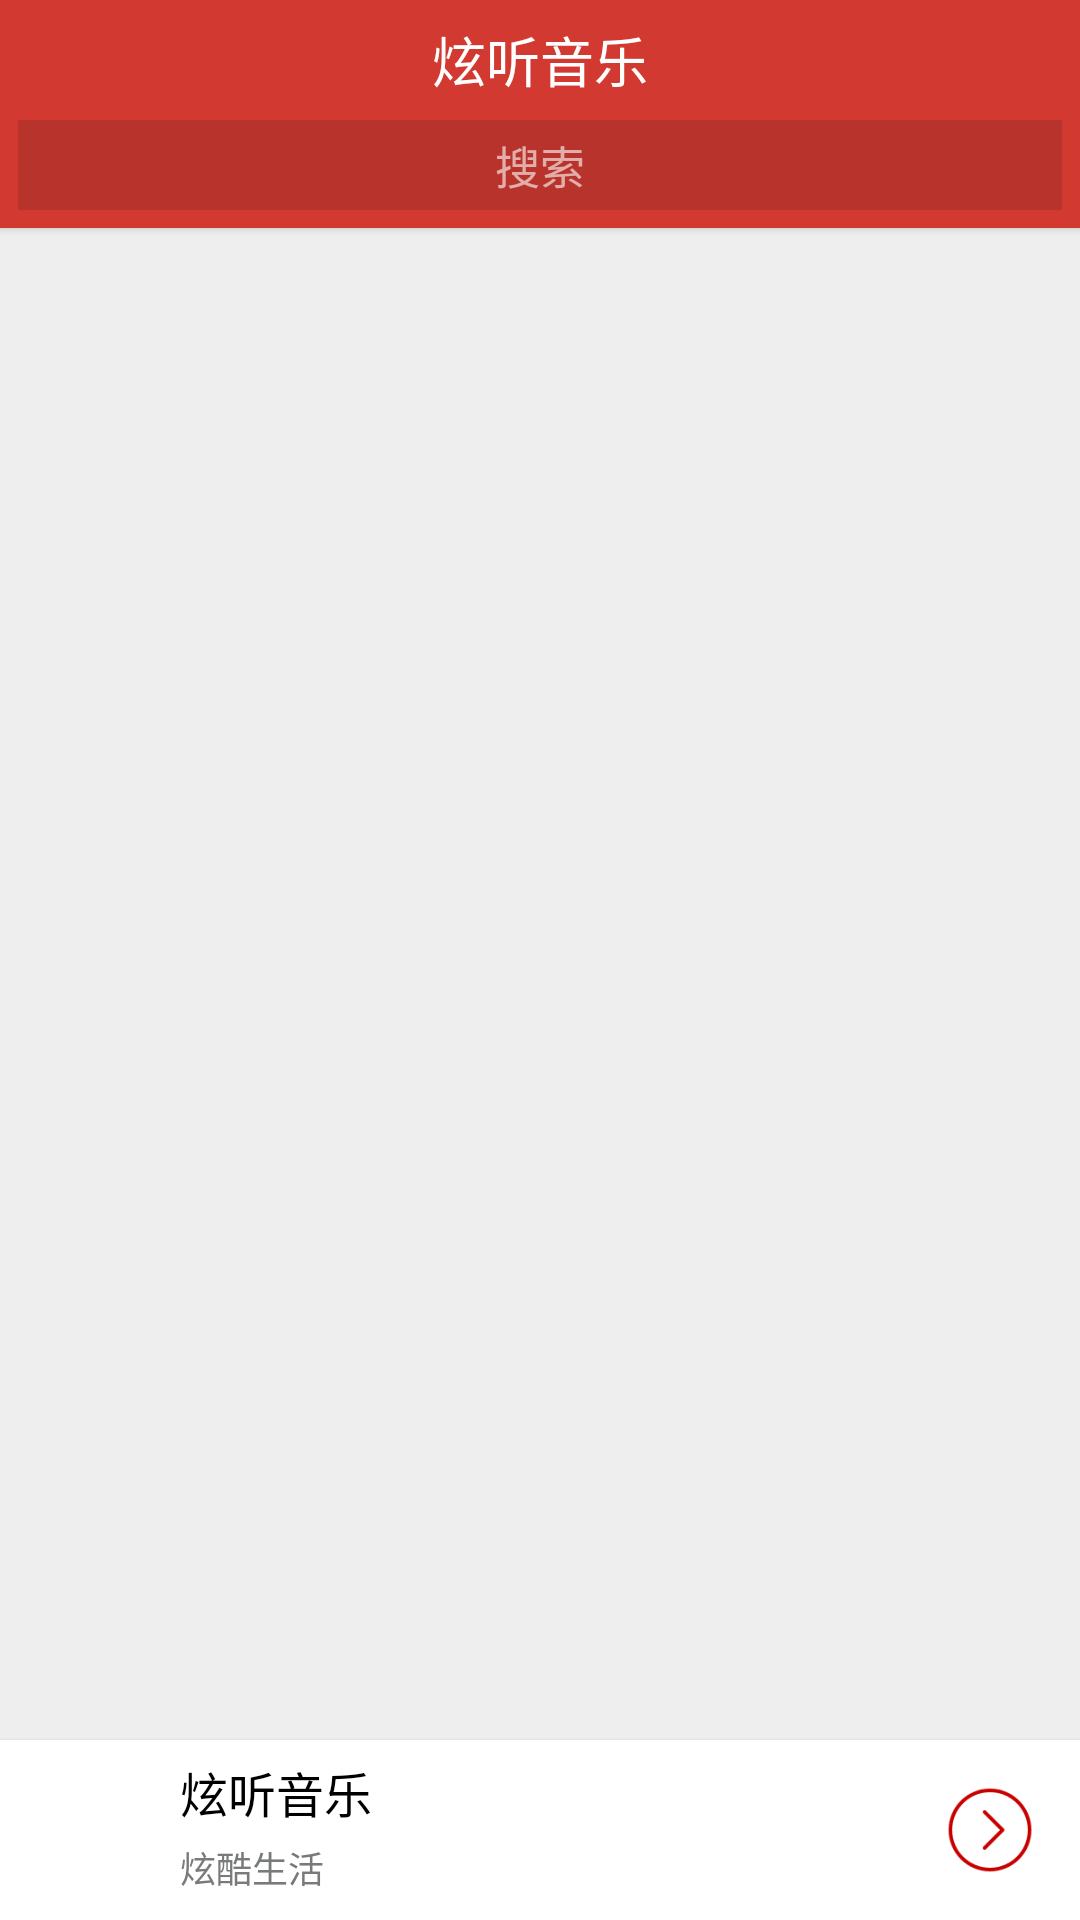

This screen was rendered from an Android layout file. Write that file and the resources it references.
<!-- AndroidManifest.xml: application theme AppTheme -->
<!-- res/layout/activity_main.xml -->
<?xml version="1.0" encoding="utf-8"?>
<RelativeLayout xmlns:android="http://schemas.android.com/apk/res/android"
    android:id="@+id/activity_main"
    android:layout_width="match_parent"
    android:layout_height="match_parent"
    android:background="@color/colorBackground"
    android:orientation="vertical">

    <LinearLayout
        android:id="@+id/topBar"
        android:layout_width="match_parent"
        android:layout_height="wrap_content"
        android:background="@color/colorPrimary"
        android:elevation="2dp"
        android:fitsSystemWindows="true"
        android:orientation="vertical">

        <RelativeLayout
            android:layout_width="match_parent"
            android:layout_height="40dp"
            android:orientation="horizontal">

            

            <TextView
                android:layout_width="match_parent"
                android:layout_height="match_parent"
                android:gravity="center"
                android:text="炫听音乐"
                android:textColor="@android:color/white"
                android:textSize="18sp" />

            <ImageView
                android:id="@+id/mainMenu"
                android:layout_width="42dp"
                android:layout_height="match_parent"
                android:layout_alignParentRight="true"
                android:background="?android:attr/selectableItemBackground"
                android:onClick="onClick"
                android:padding="5dp"
                android:src="@mipmap/menu" />
        </RelativeLayout>

        <TextView
            android:id="@+id/search"
            android:layout_width="match_parent"
            android:layout_height="30dp"
            android:layout_marginBottom="6dp"
            android:layout_marginHorizontal="6dp"
            android:background="#20000000"
            android:gravity="center"
            android:onClick="onClick"
            android:text="搜索"
            android:textColor="#99FFFFFF"
            android:textSize="15sp" />
    </LinearLayout>

    <LinearLayout
        android:id="@+id/emptyList"
        android:layout_width="wrap_content"
        android:layout_height="wrap_content"
        android:layout_centerInParent="true"
        android:padding="10dp"
        android:visibility="invisible">

        <TextView
            android:layout_width="match_parent"
            android:layout_height="match_parent"
            android:gravity="center"
            android:letterSpacing="0.05"
            android:lineSpacingMultiplier="1.2"
            android:text="@string/a4"
            android:textColor="@android:color/darker_gray"
            android:textSize="20sp" />
    </LinearLayout>



    <ListView
        android:id="@+id/musicList"
        android:layout_width="match_parent"
        android:layout_height="match_parent"
        android:layout_above="@+id/btmBar"
        android:layout_below="@+id/topBar"
        android:divider="@null" />

    <ImageView
        android:id="@+id/hunt"
        android:layout_width="40dp"
        android:layout_height="40dp"
        android:layout_above="@id/btmBar"
        android:layout_alignParentRight="true"
        android:layout_marginBottom="10dp"
        android:layout_marginRight="60dp"
        android:background="@drawable/circle_hunt"
        android:onClick="onClick"
        android:padding="5dp"
        android:src="@mipmap/hunt"
        android:visibility="gone" />

    <ProgressBar
        android:id="@+id/currentTime"
        style="@style/StyleProgressBarMini"
        android:layout_width="match_parent"
        android:layout_height="2dp"
        android:layout_above="@+id/btmBar"
        android:max="0" />

    <LinearLayout
        android:id="@+id/btmBar"
        android:layout_width="match_parent"
        android:layout_height="60dp"
        android:layout_alignParentBottom="true"
        android:background="@android:color/white"
        android:elevation="2dp"
        android:onClick="openAlbum"
        android:orientation="horizontal"
        android:padding="5dp">

        <ImageView
            android:id="@+id/album"
            android:layout_width="50dp"
            android:layout_height="50dp"
            android:layout_marginRight="5dp"
            android:scaleType="centerCrop"
            android:src="@mipmap/ic_launcher" />

        <LinearLayout
            android:layout_width="match_parent"
            android:layout_height="match_parent"
            android:orientation="horizontal">

            <TextView
                android:id="@+id/musicSize"
                android:text=""
                android:visibility="gone"
                android:layout_width="0dp"
                android:layout_height="0dp" />

            <TextView
                android:id="@+id/musicName"
                android:text=""
                android:visibility="gone"
                android:layout_width="0dp"
                android:layout_height="0dp" />

            <LinearLayout
                android:layout_width="match_parent"
                android:layout_height="match_parent"
                android:layout_weight="1"
                android:orientation="vertical">

                <TextView
                    android:id="@+id/title"
                    android:layout_width="match_parent"
                    android:layout_height="25dp"
                    android:ellipsize="end"
                    android:gravity="center_vertical"
                    android:maxLines="1"
                    android:text="炫听音乐"
                    android:textColor="@android:color/black"
                    android:textSize="16sp" />

                <TextView
                    android:id="@+id/artist"
                    android:layout_width="match_parent"
                    android:layout_height="25dp"
                    android:ellipsize="end"
                    android:gravity="center_vertical"
                    android:maxLines="1"
                    android:text="炫酷生活"
                    android:textColor="#797A7B"
                    android:textSize="12sp" />
            </LinearLayout>

            <ImageView
                android:id="@+id/playBtn"
                android:layout_width="50dp"
                android:layout_height="50dp"
                android:layout_gravity="center_vertical"
                android:background="?android:attr/selectableItemBackground"
                android:onClick="playControl"
                android:paddingHorizontal="5dp"
                android:src="@mipmap/play_red" />

            <ImageView
                android:id="@+id/playNext"
                android:layout_width="50dp"
                android:layout_height="50dp"
                android:layout_gravity="center_vertical"
                android:background="?android:attr/selectableItemBackground"
                android:onClick="playControl"
                android:paddingHorizontal="10dp"
                android:src="@mipmap/next_red" />

            


            
        </LinearLayout>
    </LinearLayout>

</RelativeLayout>
<!-- resources referenced by this layout -->
<resources>
  <color name="colorBackground">#EEEEEE</color>
  <color name="colorLine">#EEEEEE</color>
  <color name="colorPrimary">#D23A31</color>
  <color name="colorText">#666666</color>
  <color name="colorWrite">@android:color/white</color>
  <!-- drawable circle_hunt (drawable) -->
  <?xml version="1.0" encoding="utf-8"?>
  <shape xmlns:android="http://schemas.android.com/apk/res/android"
      android:shape="oval">
      <solid android:color="#AFFFFFFF" />
      <size
          android:width="5dp"
          android:height="5dp" />
  </shape>
  <!-- mipmap hunt: png bitmap (mipmap-xhdpi, 4484 bytes) -->
  <!-- mipmap next_red: png bitmap (mipmap-xhdpi, 4045 bytes) -->
  <!-- mipmap playlist: png bitmap (mipmap-xhdpi, 3342 bytes) -->
  <string name="a4">列表空空如也\n试试搜索在线音乐</string>
  <string name="group_1">本地歌曲</string>
  <string name="group_2">文件夹</string>
  <string name="group_3">云音乐</string>
  <string name="group_4">最近播放</string>
  <style name="StyleProgressBarMini" parent="Widget.AppCompat.ProgressBar.Horizontal">
          <item name="android:maxHeight">50dp</item>
          <item name="android:minHeight">10dp</item>
          <item name="android:indeterminateOnly">false</item>
          <item name="android:indeterminateDrawable">
              @android:drawable/progress_indeterminate_horizontal
          </item>
          <item name="android:progressDrawable">@drawable/current_time</item>
      </style>
  <style name="AppTheme" parent="Theme.AppCompat.Light.DarkActionBar">
          
          <item name="colorPrimary">@color/colorPrimary</item>
          <item name="colorPrimaryDark">@color/colorPrimaryDark</item>
          <item name="colorAccent">@color/colorAccent</item>
  
          <item name="windowActionBar">false</item>
          <item name="windowNoTitle">true</item>
          <item name="android:windowContentOverlay">@null</item>
      </style>
  <!-- drawable current_time (drawable) -->
  <?xml version="1.0" encoding="utf-8"?>
  <layer-list xmlns:android="http://schemas.android.com/apk/res/android">
      <item android:id="@android:id/background">
          <clip>
              <shape>
                  <gradient
                      android:endColor="#50FFFFFF"
                      android:startColor="#50FFFFFF" />
              </shape>
          </clip>
      </item>
      <item android:id="@android:id/secondaryProgress">
          <clip>
              <shape>
                  <gradient
                      android:endColor="#50FFFFFF"
                      android:startColor="#50FFFFFF" />
              </shape>
          </clip>
      </item>
      <item android:id="@android:id/progress">
          <clip>
              <shape>
                  <gradient
                      android:endColor="@color/colorPrimary"
                      android:startColor="@color/colorPrimary" />
              </shape>
          </clip>
      </item>
  </layer-list>
  <color name="colorPrimaryDark">#9A2B24</color>
  <color name="colorAccent">#D23A31</color>
</resources>
